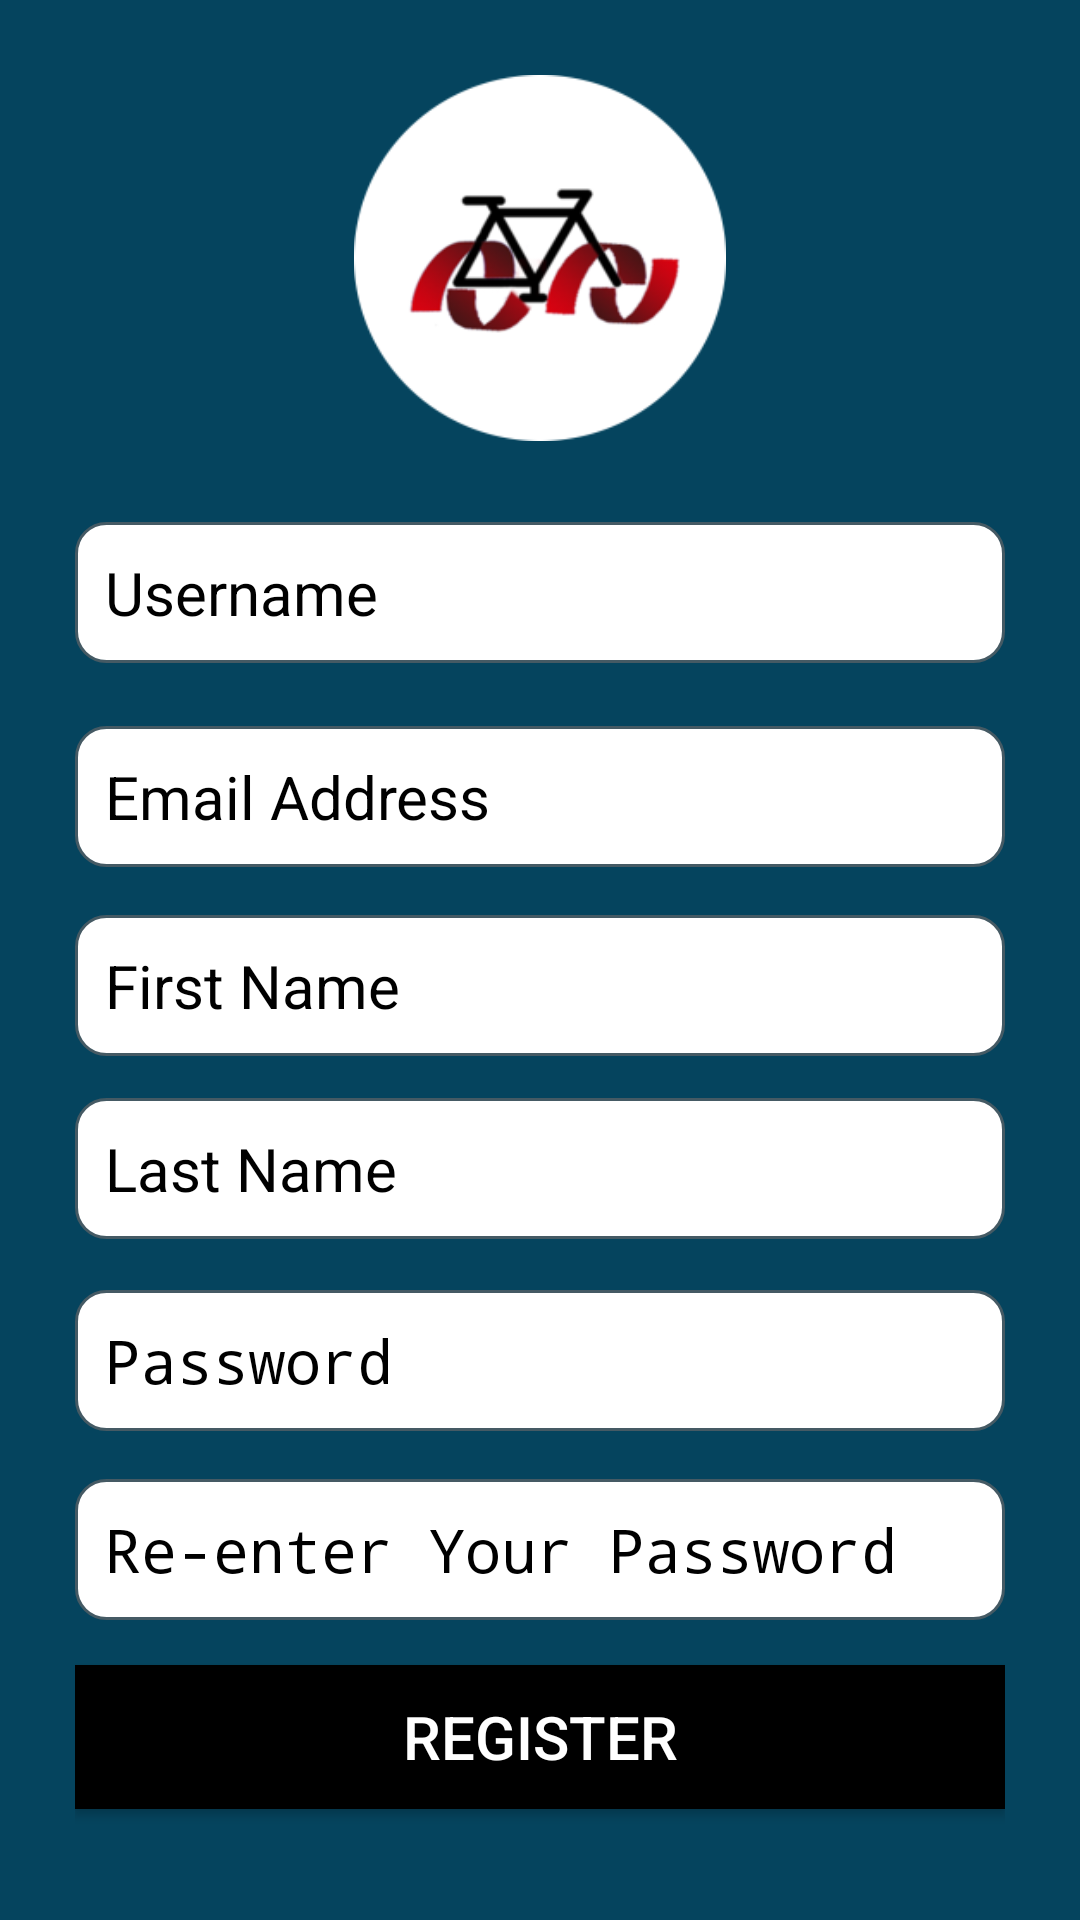

Write the Android layout XML for this screen, with the resource values it uses.
<!-- AndroidManifest.xml: application theme AppTheme -->
<!-- res/layout/activity_register.xml -->
<?xml version="1.0" encoding="utf-8"?>
<RelativeLayout xmlns:android="http://schemas.android.com/apk/res/android"
    xmlns:app="http://schemas.android.com/apk/res-auto"
    xmlns:tools="http://schemas.android.com/tools"
    android:layout_width="match_parent"
    android:layout_height="match_parent"
    android:padding="25dp"
    android:background="@color/NavyBlue"
    tools:context=".Views.RegisterActivity">

    <ImageView
        android:id="@+id/tvPleaseCreateAccount"
        android:layout_width="124dp"
        android:layout_height="122dp"
        android:layout_centerHorizontal="true"
        android:background="@mipmap/logo" />


    <EditText
        android:id="@+id/etRegisterUsername"
        android:layout_width="match_parent"
        android:layout_height="wrap_content"
        android:layout_below="@+id/tvPleaseCreateAccount"
        android:layout_marginTop="27dp"
        android:background="@drawable/custom_input"
        android:drawablePadding="24dp"
        android:hint="Username"
        android:padding="10dp"
        android:textColor="@color/Black"
        android:textColorHint="@color/Black"
        android:textSize="20dp" />

    <EditText
        android:id="@+id/etRegisterEmail"
        android:layout_width="match_parent"
        android:layout_height="wrap_content"
        android:layout_below="@+id/tvPleaseCreateAccount"
        android:layout_marginTop="95dp"
        android:background="@drawable/custom_input"
        android:drawablePadding="24dp"
        android:hint="Email Address"
        android:padding="10dp"
        android:textColor="@color/Black"
        android:textColorHint="@color/Black"
        android:textSize="20dp" />

    <EditText
        android:id="@+id/etRegisterName"
        android:layout_width="match_parent"
        android:layout_height="wrap_content"
        android:layout_below="@+id/etRegisterUsername"
        android:layout_marginTop="84dp"
        android:background="@drawable/custom_input"
        android:drawablePadding="24dp"
        android:hint="First Name"
        android:padding="10dp"
        android:textColor="@color/Black"
        android:textColorHint="@color/Black"
        android:textSize="20dp" />

    <EditText
        android:id="@+id/etRegisterLastName"
        android:layout_width="match_parent"
        android:layout_height="wrap_content"
        android:layout_below="@+id/etRegisterUsername"
        android:layout_marginTop="145dp"
        android:background="@drawable/custom_input"
        android:drawablePadding="24dp"
        android:hint="Last Name"
        android:padding="10dp"
        android:textColor="@color/Black"
        android:textColorHint="@color/Black"
        android:textSize="20dp" />

    <EditText
        android:id="@+id/etRegisterPassword"
        android:layout_width="match_parent"
        android:layout_height="wrap_content"
        android:layout_below="@+id/etRegisterName"
        android:layout_marginTop="78dp"
        android:background="@drawable/custom_input"
        android:drawablePadding="24dp"
        android:hint="Password"
        android:inputType="textPassword"
        android:padding="10dp"
        android:textColor="@color/Black"
        android:textColorHint="@color/Black"
        android:textSize="20dp" />

    <EditText
        android:id="@+id/etRegisterPasswordSecond"
        android:layout_width="match_parent"
        android:layout_height="wrap_content"
        android:layout_below="@+id/etRegisterName"
        android:layout_marginTop="141dp"
        android:background="@drawable/custom_input"
        android:drawablePadding="24dp"
        android:hint="Re-enter Your Password"
        android:inputType="textPassword"
        android:padding="10dp"
        android:textColor="@color/Black"
        android:textColorHint="@color/Black"
        android:textSize="20dp" />

    <Button
        android:id="@+id/btnRegister"
        android:layout_width="match_parent"
        android:layout_height="wrap_content"
        android:layout_below="@id/etRegisterPassword"
        android:layout_marginTop="78dp"
        android:background="@color/Black"
        android:padding="10dp"
        android:text="REGISTER"
        android:textColor="@color/white"
        android:textSize="20dp" />

    <TextView
        android:id="@+id/tvLoginHere"
        android:layout_width="match_parent"
        android:layout_height="wrap_content"
        android:layout_below="@id/btnRegister"
        android:layout_marginTop="17dp"
        android:text="Already Have Account? Login Here"
        android:textAlignment="center"
        android:textColor="@color/white"
        android:textSize="20dp" />

</RelativeLayout>
<!-- resources referenced by this layout -->
<resources>
  <color name="Black">#000</color>
  <color name="NavyBlue">#05445E</color>
  <color name="white">#fff</color>
  <!-- drawable custom_input (drawable) -->
  <?xml version="1.0" encoding="utf-8"?>
  <selector xmlns:android="http://schemas.android.com/apk/res/android">
  
      <item android:state_enabled="true" android:state_focused="true">
          <shape android:shape="rectangle">
              <solid android:color="@color/white"/>
              <corners android:radius="10dp"></corners>
              <stroke android:color="@color/Black" android:width="1dp"/>
          </shape>
      </item>
  
      <item android:state_enabled="true">
          <shape android:shape="rectangle">
              <solid android:color="@color/white"/>
              <corners android:radius="10dp"></corners>
              <stroke android:color="@color/darkBlueGrey" android:width="1dp"/>
          </shape>
      </item>
  
  
  </selector>
  <color name="darkBlueGrey">#455A64</color>
  <color name="colorPrimary">#0099ff</color>
  <color name="colorPrimaryDark">#006ccb</color>
  <color name="colorAccent">#9C27B0</color>
  <color name="md_blue_500">#2196F3</color>
  <color name="errorColor">#D50000</color>
  <color name="md_blue_400">#42A5F5</color>
  <color name="md_blue_900">#0D47A1</color>
  <color name="md_blue_50">#E3F2FD</color>
  <style name="AlertDialogTheme" parent="ThemeOverlay.MaterialComponents.Dialog.Alert">
          <item name="buttonBarPositiveButtonStyle">@style/PositiveButtonStyle</item>
          <item name="buttonBarNegativeButtonStyle">@style/NegativeButtonStyle</item>
      </style>
  <style name="PositiveButtonStyle" parent="Widget.MaterialComponents.Button.TextButton.Dialog">
          <item name="android:textColor">@color/colorAccent</item>
      </style>
  <style name="NegativeButtonStyle" parent="Widget.MaterialComponents.Button.TextButton.Dialog">
          <item name="android:textColor">@color/colorAccent</item>
      </style>
</resources>
